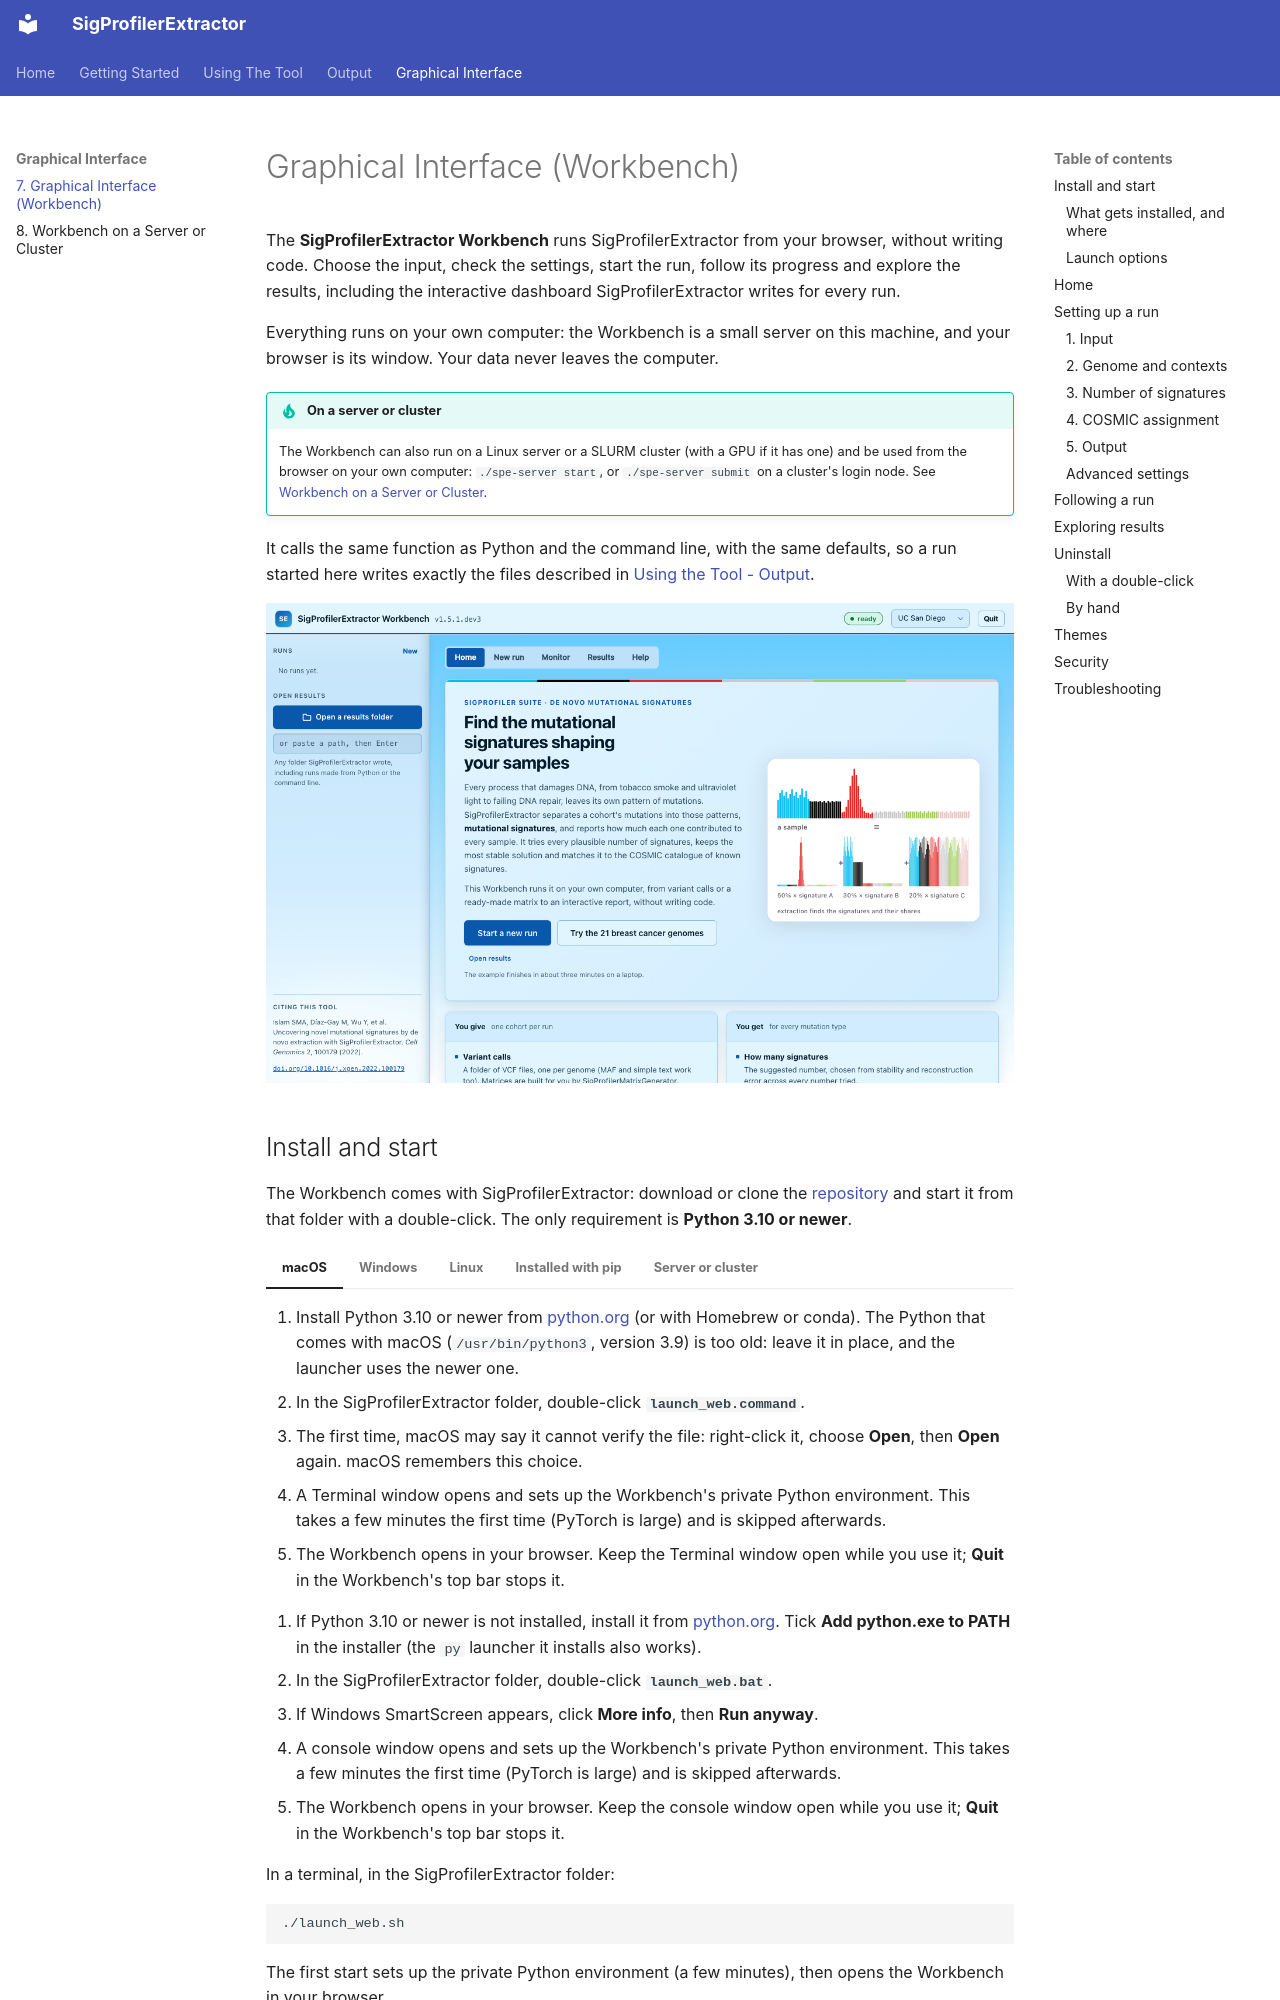

repository: SigProfilerSuite/SigProfilerExtractor · page: 7. Web App.html · generator: mkdocs

# Graphical Interface (Workbench)

The **SigProfilerExtractor Workbench** runs SigProfilerExtractor from your browser,
without writing code. Choose the input, check the settings, start the run, follow its
progress and explore the results, including the interactive dashboard
SigProfilerExtractor writes for every run.

Everything runs on your own computer: the Workbench is a small server on this machine,
and your browser is its window. Your data never leaves the computer.

!!! tip "On a server or cluster"
    The Workbench can also run on a Linux server or a SLURM cluster (with a GPU if it has
    one) and be used from the browser on your own computer: `./spe-server start`, or
    `./spe-server submit` on a cluster's login node. See
    [Workbench on a Server or Cluster](8. Workbench on a Server.md).

It calls the same function as Python and the command line, with the same defaults, so a
run started here writes exactly the files described in
[Using the Tool - Output](4. Using the Tool - Output.md).

![The Workbench's home page](assets/images/web-app/home.png)
